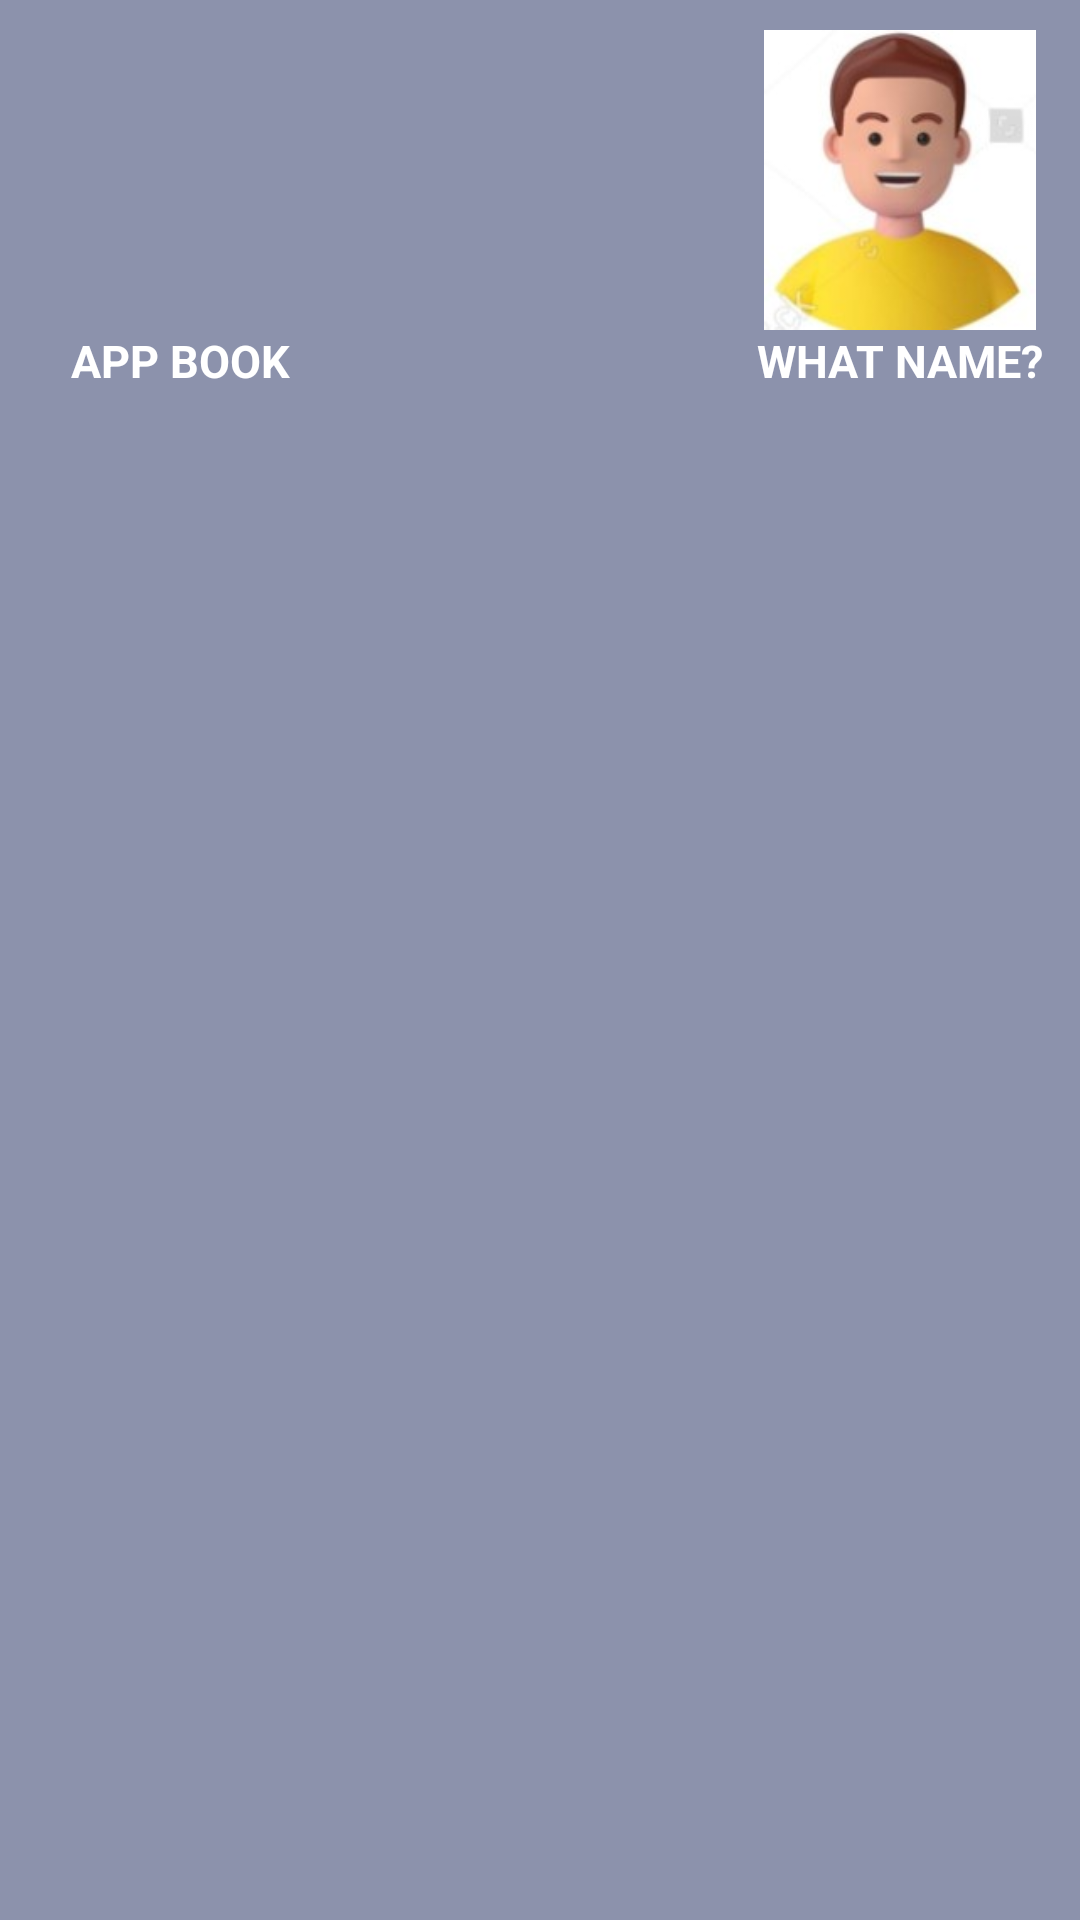

The Android layout XML behind this screen, and the referenced resources:
<!-- AndroidManifest.xml: application theme Theme.BookShop -->
<!-- res/layout/nav_header_layout.xml -->
<?xml version="1.0" encoding="utf-8"?>
<androidx.constraintlayout.widget.ConstraintLayout xmlns:android="http://schemas.android.com/apk/res/android"
    xmlns:app="http://schemas.android.com/apk/res-auto"
    xmlns:tools="http://schemas.android.com/tools"
    android:layout_width="match_parent"
    android:layout_height="match_parent"
    android:background="@color/CoolGray"
    android:padding="10dp">

    <ImageView
        android:id="@+id/imageView"
        android:layout_width="100dp"
        android:layout_height="100dp"
        app:layout_constraintStart_toStartOf="parent"
        app:layout_constraintTop_toTopOf="parent"
        app:srcCompat="@drawable/icon_bookstore" />

    <TextView
        android:id="@+id/textView"
        android:layout_width="wrap_content"
        android:layout_height="wrap_content"
        android:text="App book"
        android:textAllCaps="true"
        android:textColor="@color/white"
        android:textSize="15dp"
        android:textStyle="bold"
        app:layout_constraintEnd_toEndOf="@+id/imageView"
        app:layout_constraintStart_toStartOf="parent"
        app:layout_constraintTop_toBottomOf="@+id/imageView" />

    <ImageView
        android:id="@+id/imageView2"
        android:layout_width="100dp"
        android:layout_height="100dp"
        app:layout_constraintEnd_toEndOf="parent"
        app:layout_constraintTop_toTopOf="parent"
        app:srcCompat="@drawable/avatar" />

    <TextView
        android:id="@+id/textView2"
        android:layout_width="wrap_content"
        android:layout_height="wrap_content"
        android:text="What name?"
        android:textAllCaps="true"
        android:textColor="@color/white"
        android:textSize="15dp"
        android:textStyle="bold"
        app:layout_constraintEnd_toEndOf="@+id/imageView2"
        app:layout_constraintStart_toStartOf="@+id/imageView2"
        app:layout_constraintTop_toBottomOf="@+id/imageView2" />

</androidx.constraintlayout.widget.ConstraintLayout>
<!-- resources referenced by this layout -->
<resources>
  <color name="CoolGray">#8C92AC</color>
  <color name="white">#FFFFFFFF</color>
  <!-- drawable avatar: jpg bitmap (drawable, 5813 bytes) -->
  <style name="Theme.BookShop" parent="Base.Theme.BookShop" />
  <style name="Base.Theme.BookShop" parent="Theme.MaterialComponents.DayNight.NoActionBar">
          
  
      </style>
</resources>
